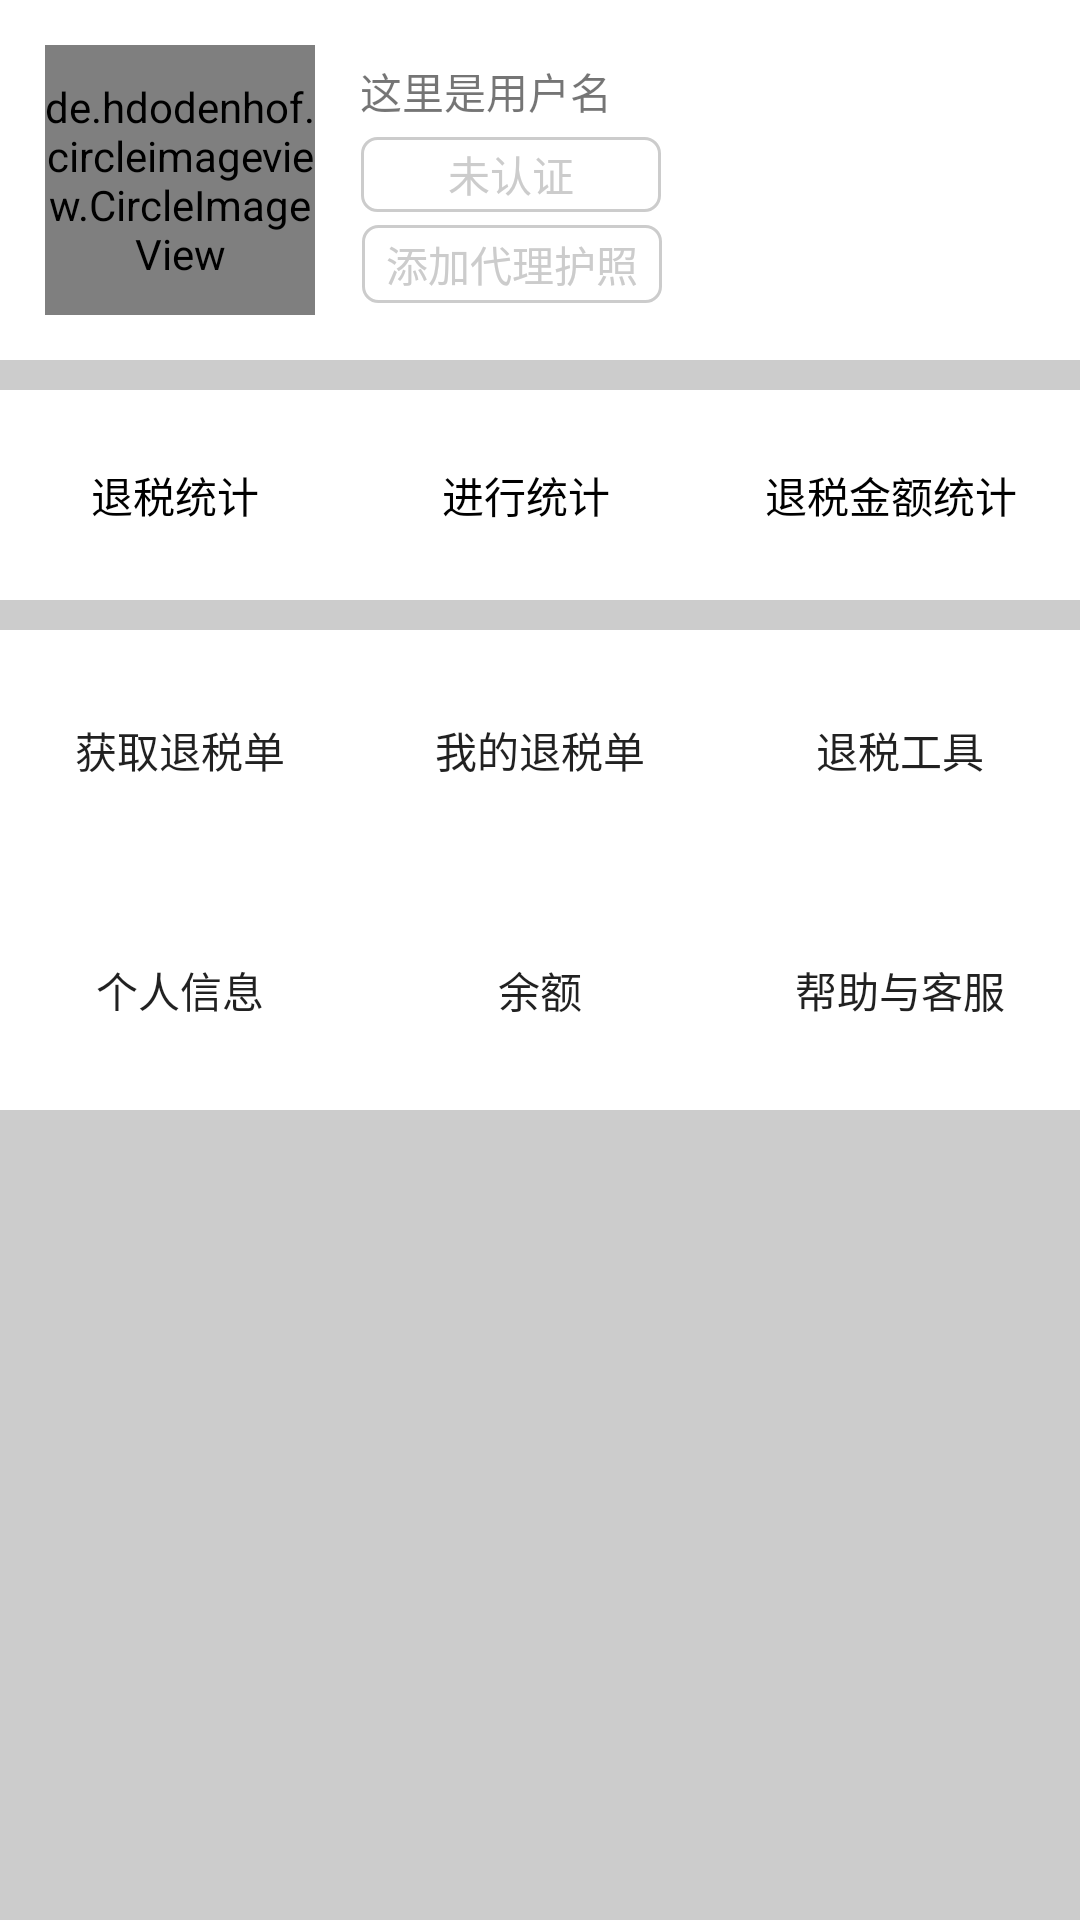

Reconstruct the res/layout file that produces this screen, plus the resources it refers to.
<!-- AndroidManifest.xml: application theme AppTheme -->
<!-- res/layout/grzx.xml -->
<?xml version="1.0" encoding="utf-8"?>
<RelativeLayout xmlns:android="http://schemas.android.com/apk/res/android"
    xmlns:app="http://schemas.android.com/apk/res-auto"
    android:layout_width="match_parent"
    android:layout_height="match_parent"
    android:background="@color/gray_cc">

    <TableLayout
        android:layout_width="match_parent"
        android:layout_height="120dp"
        android:background="@color/white"
        android:id="@+id/tableLayout">

        <TableRow
            android:layout_width="match_parent"
            android:layout_height="match_parent">

            <de.hdodenhof.circleimageview.CircleImageView xmlns:app="http://schemas.android.com/apk/res-auto"
                android:id="@+id/profile_image"
                android:layout_width="90dp"
                android:layout_height="90dp"
                android:layout_marginTop="15dp"
                android:layout_marginLeft="15dp"
                android:onClick="doclick"
                android:src="@drawable/a"
                app:civ_border_width="0dp"
                app:civ_border_color="#FF000000" />


            <TableRow>

                <TextView

                    android:id="@+id/textView"
                    android:layout_width="100dp"
                    android:layout_height="30dp"
                    android:layout_marginLeft="15dp"
                    android:layout_marginBottom="10dp"
                    android:layout_marginTop="20dp"
                    android:text="这里是用户名" />

            </TableRow>


            <Button
                android:id="@+id/rz"
                android:onClick="doclick"
                android:layout_width="100dp"
                android:layout_height="25dp"
                android:layout_marginTop="45dp"
                android:layout_marginLeft="-100dp"
                style="?android:attr/borderlessButtonStyle"
                android:background="@drawable/grzx_style"
                android:padding="0dp"
                android:textColor="@color/gray_cc"
                android:text="未认证"

                />

            <Button
                android:id="@+id/dlhz"
                android:onClick="doclick"
                android:layout_width="100dp"
                android:layout_height="26dp"
                android:layout_marginTop="75dp"
                android:layout_marginLeft="-100dp"
                style="?android:attr/borderlessButtonStyle"
                android:background="@drawable/grzx_style"
                android:padding="0dp"
                android:textColor="@color/gray_cc"
                android:text="添加代理护照"

                />

        </TableRow>


    </TableLayout>


    <TableLayout
        android:layout_width="match_parent"
        android:layout_height="wrap_content"
        android:layout_below="@+id/tableLayout"

        android:layout_marginTop="10dp"
        android:id="@+id/tableLayout2">

        <TableRow>

            <TextView

                android:layout_width="wrap_content"
                android:layout_height="70dp"
                android:layout_weight="2.5"
                android:background="@color/white"
                android:text="退税统计"
                android:gravity="center"
                android:textColor="@color/black" />

            <TextView

                android:layout_width="wrap_content"
                android:layout_height="70dp"
                android:layout_weight="2.5"
                android:background="@color/white"
                android:text="进行统计"
                android:gravity="center"
                android:textColor="@color/black" />

            <TextView

                android:layout_width="wrap_content"

                android:layout_height="70dp"
                android:layout_weight="1.7"
                android:background="@color/white"
                android:text="退税金额统计"
                android:gravity="center"
                android:textColor="@color/black" />


        </TableRow>


    </TableLayout>


    <TableLayout
        android:layout_width="match_parent"
        android:layout_height="wrap_content"
        android:orientation="vertical"
        android:layout_marginTop="210dp">

        <TableRow>

            <Button


                android:layout_width="wrap_content"
                android:layout_weight="2.5"
                android:background="@color/white"
                android:layout_height="80dp"
                android:text="获取退税单" />

            <Button

                android:layout_weight="2.5"
                android:background="@color/white"

                android:layout_width="wrap_content"
                android:layout_height="80dp"
                android:text="我的退税单" />

            <Button

                android:layout_weight="2.5"
                android:background="@color/white"
                android:layout_width="wrap_content"
                android:layout_height="80dp"
                android:text="退税工具" />

        </TableRow>

        <TableRow>

            <Button

                android:onClick="doclick"
                android:layout_width="wrap_content"
                android:layout_weight="2.5"
                android:background="@color/white"
                android:layout_height="80dp"
                android:text="个人信息" />

            <Button

                android:layout_weight="2.5"
                android:background="@color/white"

                android:layout_width="wrap_content"
                android:layout_height="80dp"
                android:text="余额" />

            <Button
                android:id="@+id/bz"
                android:onClick="doclick"
                android:layout_weight="2.5"
                android:background="@color/white"
                android:layout_width="wrap_content"
                android:layout_height="80dp"
                android:text="帮助与客服" />

        </TableRow>
    </TableLayout>


</RelativeLayout>
<!-- resources referenced by this layout -->
<resources>
  <color name="black">#000000</color>
  <color name="gray_cc">#cccccc</color>
  <color name="white">#FFFFFF</color>
  <!-- drawable a: jpg bitmap (drawable, 4545 bytes) -->
  <!-- drawable grzx_style (drawable) -->
  <?xml version="1.0" encoding="utf-8"?>
  <shape xmlns:android="http://schemas.android.com/apk/res/android">
      <corners android:radius="5dp" />
      <solid android:color="@color/white" />
      <stroke
          android:width="1dp"
          android:color="#cccccc" />
  
  
  </shape>
  <style name="AppTheme" parent="Theme.AppCompat.Light.NoActionBar">
          
          <item name="colorPrimary">@color/mediumseagreen</item>
          <item name="colorPrimaryDark">@color/mediumseagreen</item>
          <item name="colorAccent">@color/mediumseagreen</item>
  
  
      </style>
  <color name="mediumseagreen">#3CB371</color>
</resources>
